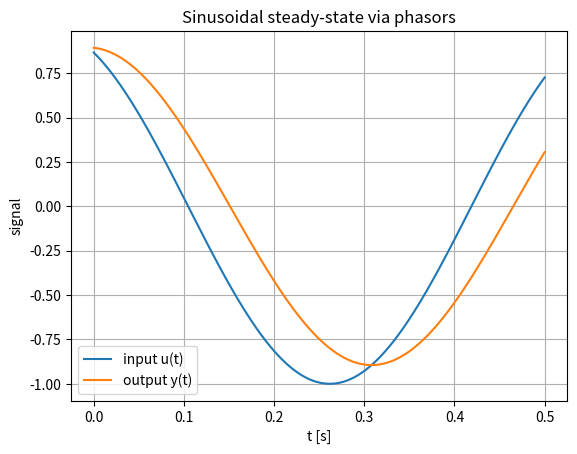

Generate this figure with matplotlib:
import numpy as np
import matplotlib.pyplot as plt

# Parameters (can correspond to a simple filtered sensor signal on a robot)
A = 1.0          # input amplitude
phi_u = np.deg2rad(30.0)  # input phase [rad]
omega = 10.0     # angular frequency [rad/s]
tau = 0.05       # time constant [s]

# Time vector
t = np.linspace(0.0, 0.5, 2000)

# 1) Build input phasor and time signal
U_phasor = A * np.exp(1j * phi_u)         # U* = A e^{j phi}
u_t = np.real(U_phasor * np.exp(1j * omega * t))

# 2) First-order complex gain H(j omega)
H_jw = 1.0 / (1.0 + 1j * tau * omega)     # H(j omega) = 1 / (1 + j tau omega)
magH = np.abs(H_jw)
phaseH = np.angle(H_jw)

# 3) Output phasor and time signal
Y_phasor = H_jw * U_phasor
y_t = np.real(Y_phasor * np.exp(1j * omega * t))

print("H(j omega) magnitude:", magH)
print("H(j omega) phase [deg]:", np.rad2deg(phaseH))

# Plot input and output
plt.figure()
plt.plot(t, u_t, label="input u(t)")
plt.plot(t, y_t, label="output y(t)")
plt.xlabel("t [s]")
plt.ylabel("signal")
plt.legend()
plt.title("Sinusoidal steady-state via phasors")
plt.grid(True)
plt.show()

# Robotics/control note:
# The 'python-control' library can model robot joint actuators and evaluate their
# frequency response. Phasor-based reasoning underlies Bode plots and resonance
# analysis used in robotic servo-loop tuning.
